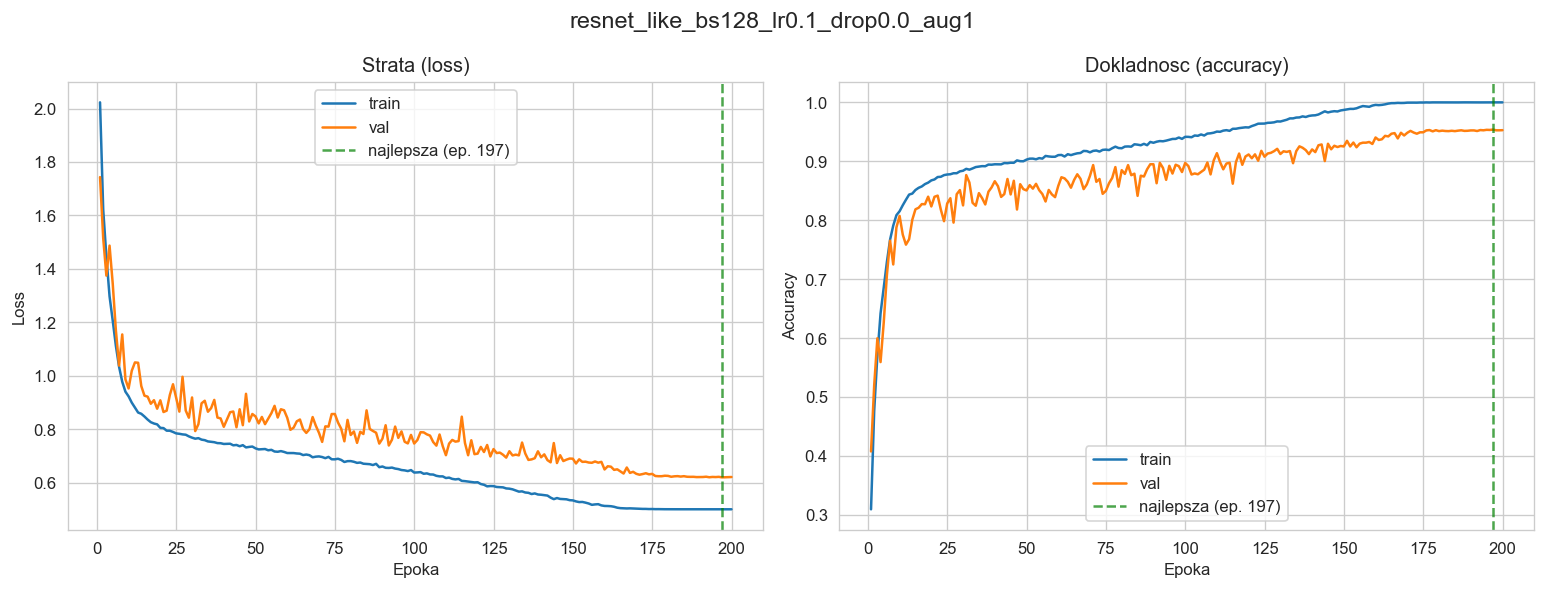

Values plotted in this chart, from the file beside it:
epoch, train_loss, val_loss, train_acc, val_acc, lr
1, 2.023, 1.743, 0.3096, 0.4078, 0.1
2, 1.622, 1.515, 0.4769, 0.5204, 0.09999
3, 1.447, 1.375, 0.5709, 0.5998, 0.09998
4, 1.298, 1.487, 0.642, 0.5594, 0.09994
5, 1.207, 1.346, 0.6864, 0.6262, 0.0999
6, 1.112, 1.17, 0.7294, 0.7072, 0.09985
7, 1.034, 1.039, 0.767, 0.7654, 0.09978
8, 0.9781, 1.155, 0.7909, 0.725, 0.0997
9, 0.941, 0.9873, 0.8086, 0.7878, 0.09961
10, 0.9235, 0.9531, 0.8153, 0.8074, 0.0995
11, 0.9001, 1.019, 0.8254, 0.7756, 0.09938
12, 0.8816, 1.05, 0.8347, 0.7586, 0.09926
13, 0.863, 1.049, 0.8436, 0.7678, 0.09911
14, 0.8583, 0.9621, 0.8452, 0.8008, 0.09896
15, 0.8481, 0.9261, 0.8513, 0.8186, 0.0988
16, 0.8367, 0.9224, 0.855, 0.8212, 0.09862
17, 0.8269, 0.8958, 0.8574, 0.8274, 0.09843
18, 0.8219, 0.9092, 0.8614, 0.8272, 0.09823
19, 0.8188, 0.8773, 0.8638, 0.84, 0.09801
20, 0.8057, 0.9088, 0.8676, 0.8234, 0.09779
21, 0.8048, 0.8648, 0.8692, 0.8398, 0.09755
22, 0.7952, 0.87, 0.8733, 0.8418, 0.0973
23, 0.795, 0.9287, 0.8738, 0.818, 0.09704
24, 0.7904, 0.9687, 0.8766, 0.7984, 0.09677
25, 0.785, 0.9175, 0.8776, 0.8284, 0.09649
26, 0.7835, 0.8664, 0.878, 0.8374, 0.09619
27, 0.7812, 0.9967, 0.8798, 0.796, 0.09589
28, 0.7801, 0.8706, 0.8798, 0.8442, 0.09557
29, 0.7738, 0.8437, 0.883, 0.8512, 0.09524
30, 0.769, 0.9193, 0.884, 0.8252, 0.0949
31, 0.7652, 0.7937, 0.8872, 0.8766, 0.09455
32, 0.7672, 0.8193, 0.8858, 0.864, 0.09419
33, 0.7617, 0.8975, 0.8879, 0.8296, 0.09382
34, 0.7597, 0.9071, 0.8902, 0.8246, 0.09343
35, 0.755, 0.866, 0.8911, 0.846, 0.09304
36, 0.7537, 0.8793, 0.8918, 0.8376, 0.09263
37, 0.7521, 0.9102, 0.8916, 0.8268, 0.09222
38, 0.7487, 0.8442, 0.8944, 0.8484, 0.09179
39, 0.7483, 0.841, 0.8942, 0.8558, 0.09135
40, 0.7455, 0.8096, 0.895, 0.8662, 0.09091
41, 0.7459, 0.8366, 0.8949, 0.8578, 0.09045
42, 0.7463, 0.8643, 0.8948, 0.8396, 0.08998
43, 0.7404, 0.8668, 0.897, 0.8444, 0.08951
44, 0.7418, 0.8079, 0.8968, 0.87, 0.08902
45, 0.7369, 0.8752, 0.8976, 0.8438, 0.08853
46, 0.7409, 0.8157, 0.8975, 0.867, 0.08802
47, 0.7325, 0.9331, 0.9015, 0.8182, 0.08751
48, 0.7344, 0.8296, 0.9002, 0.8612, 0.08698
49, 0.7358, 0.8575, 0.9001, 0.8528, 0.08645
50, 0.729, 0.8486, 0.9029, 0.8506, 0.08591
51, 0.7251, 0.8224, 0.9045, 0.8596, 0.08536
52, 0.7258, 0.8465, 0.9046, 0.8536, 0.0848
53, 0.7266, 0.8195, 0.9034, 0.8618, 0.08423
54, 0.7219, 0.8399, 0.9054, 0.851, 0.08365
55, 0.7235, 0.8606, 0.9045, 0.8444, 0.08307
56, 0.7172, 0.8881, 0.9091, 0.8318, 0.08247
57, 0.7163, 0.8443, 0.9082, 0.8514, 0.08187
58, 0.7188, 0.8753, 0.9077, 0.8438, 0.08126
59, 0.7157, 0.8715, 0.9077, 0.8392, 0.08065
60, 0.7115, 0.8432, 0.9105, 0.8582, 0.08002
... 140 more rows
